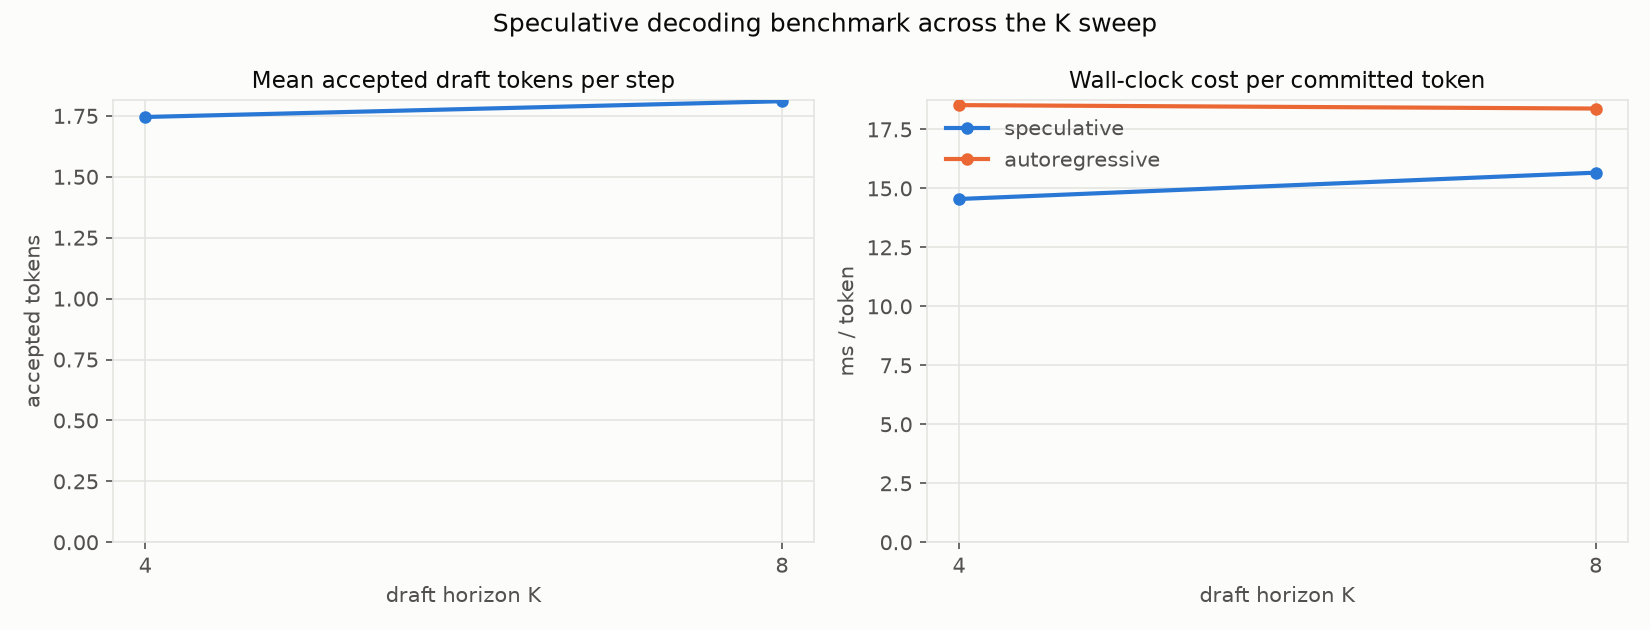

Data behind this chart, as committed beside it:
K, num_nodes, mean_accept_len, tokens_per_step, spec_ms_per_token, ar_ms_per_token, speedup
4, 256, 1.746, 2.717, 14.55, 18.53, 1.274
8, 256, 1.81, 2.783, 15.67, 18.38, 1.173
